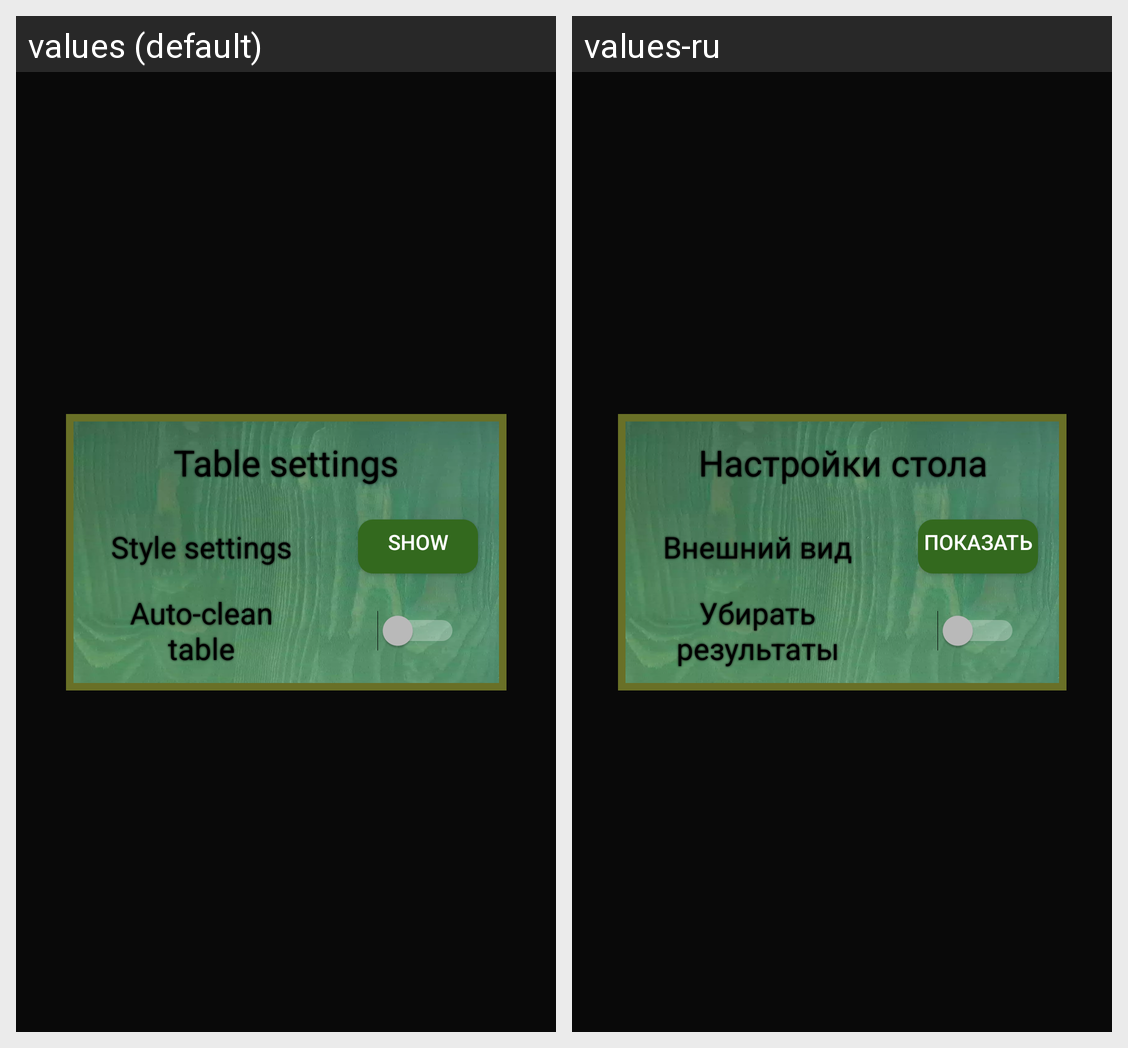

Translations of the strings shown on this Android screen, per locale in the grid:
Android screen res/layout/activity_table_setting.xml rendered under 2 locales, left to right: values (default), values-ru. Device: Nexus 5 (rendered at 1080×1920; each locale shown at half size, 540×960, under a caption strip naming it); theme Theme.DiceAndCoinBasic.
Strings drawn on this screen, with the default value and each locale's value (text and hints the layout hard-codes, and strings that could not be matched under every locale, appear in the picture but are not listed):

table_settings
  values: Table settings
  values-ru: Настройки стола

style_settings
  values: Style settings
  values-ru: Внешний вид

cleanerText
  values: Auto-clean table
  values-ru: Убирать результаты

show
  values: Show
  values-ru: Показать
